The GitHub repository ibenbr/QuickDraw-Project contains a labelled image folder "Splitted_Dataset" with 5 categories: butterfly, cat, dog, elephant, kangaroo. Examples follow, each with its label.

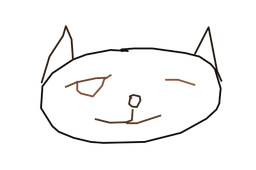
Label: cat

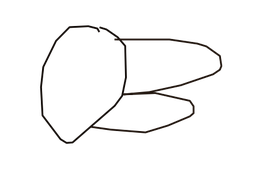
Label: butterfly

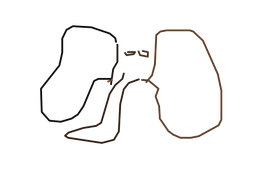
Label: elephant

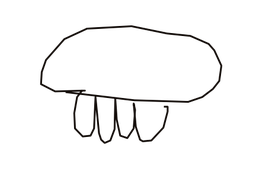
Label: dog

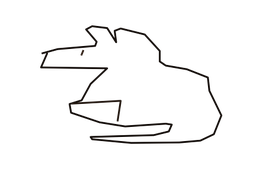
Label: kangaroo

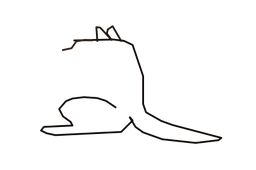
Label: kangaroo
